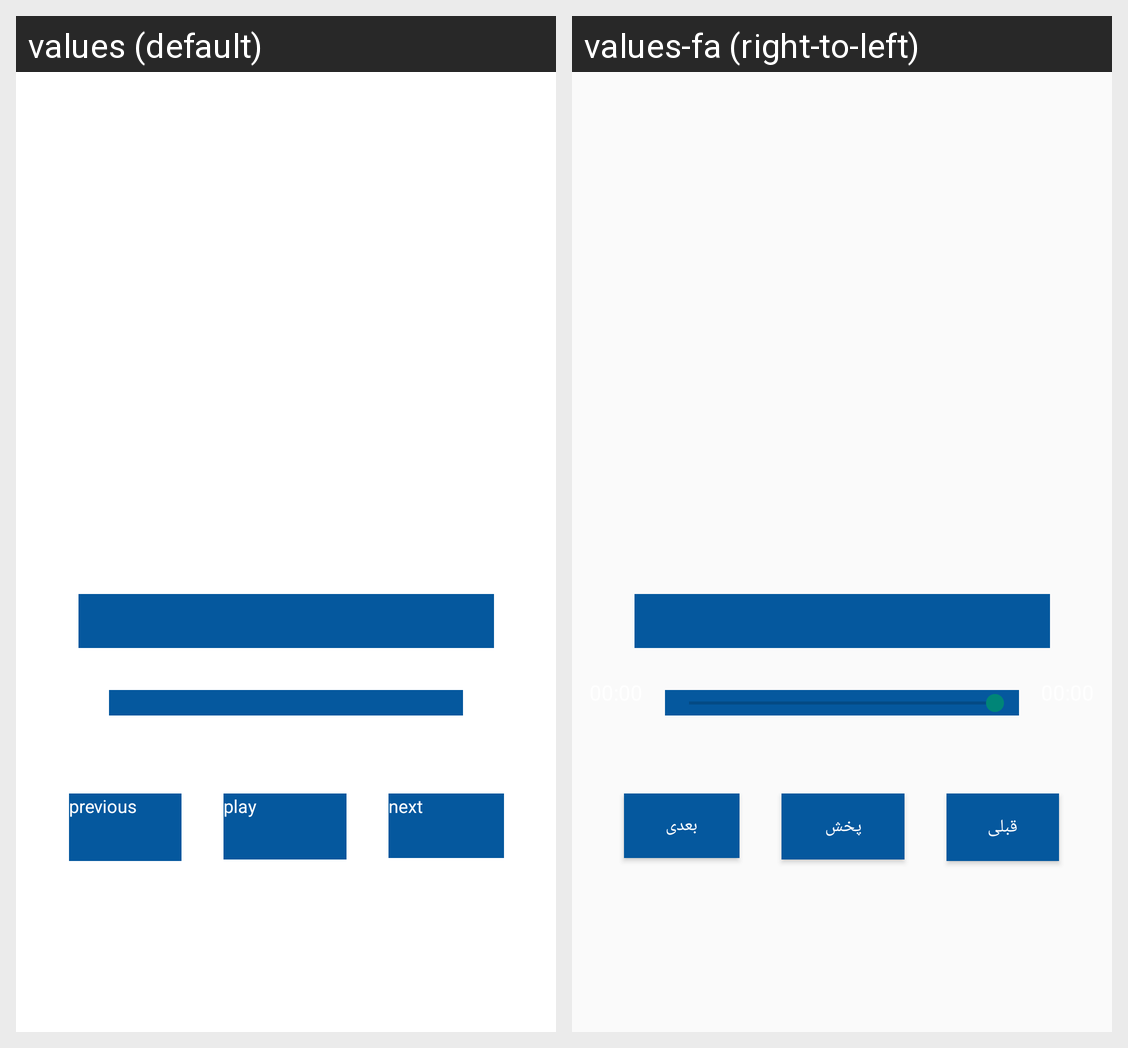

For this localized Android screen grid, give each drawn string resource with its value in every locale shown.
Android screen res/layout/activity_show.xml rendered under 2 locales, left to right: values (default), values-fa (right-to-left). Device: Nexus 5 (rendered at 1080×1920; each locale shown at half size, 540×960, under a caption strip naming it); theme Theme.Aryanna.
Strings drawn on this screen, with the default value and each locale's value (text and hints the layout hard-codes, and strings that could not be matched under every locale, appear in the picture but are not listed):

privious
  values: previous
  values-fa: قبلی

next
  values: next
  values-fa: بعدی

playfirst
  values: play
  values-fa: پخش
